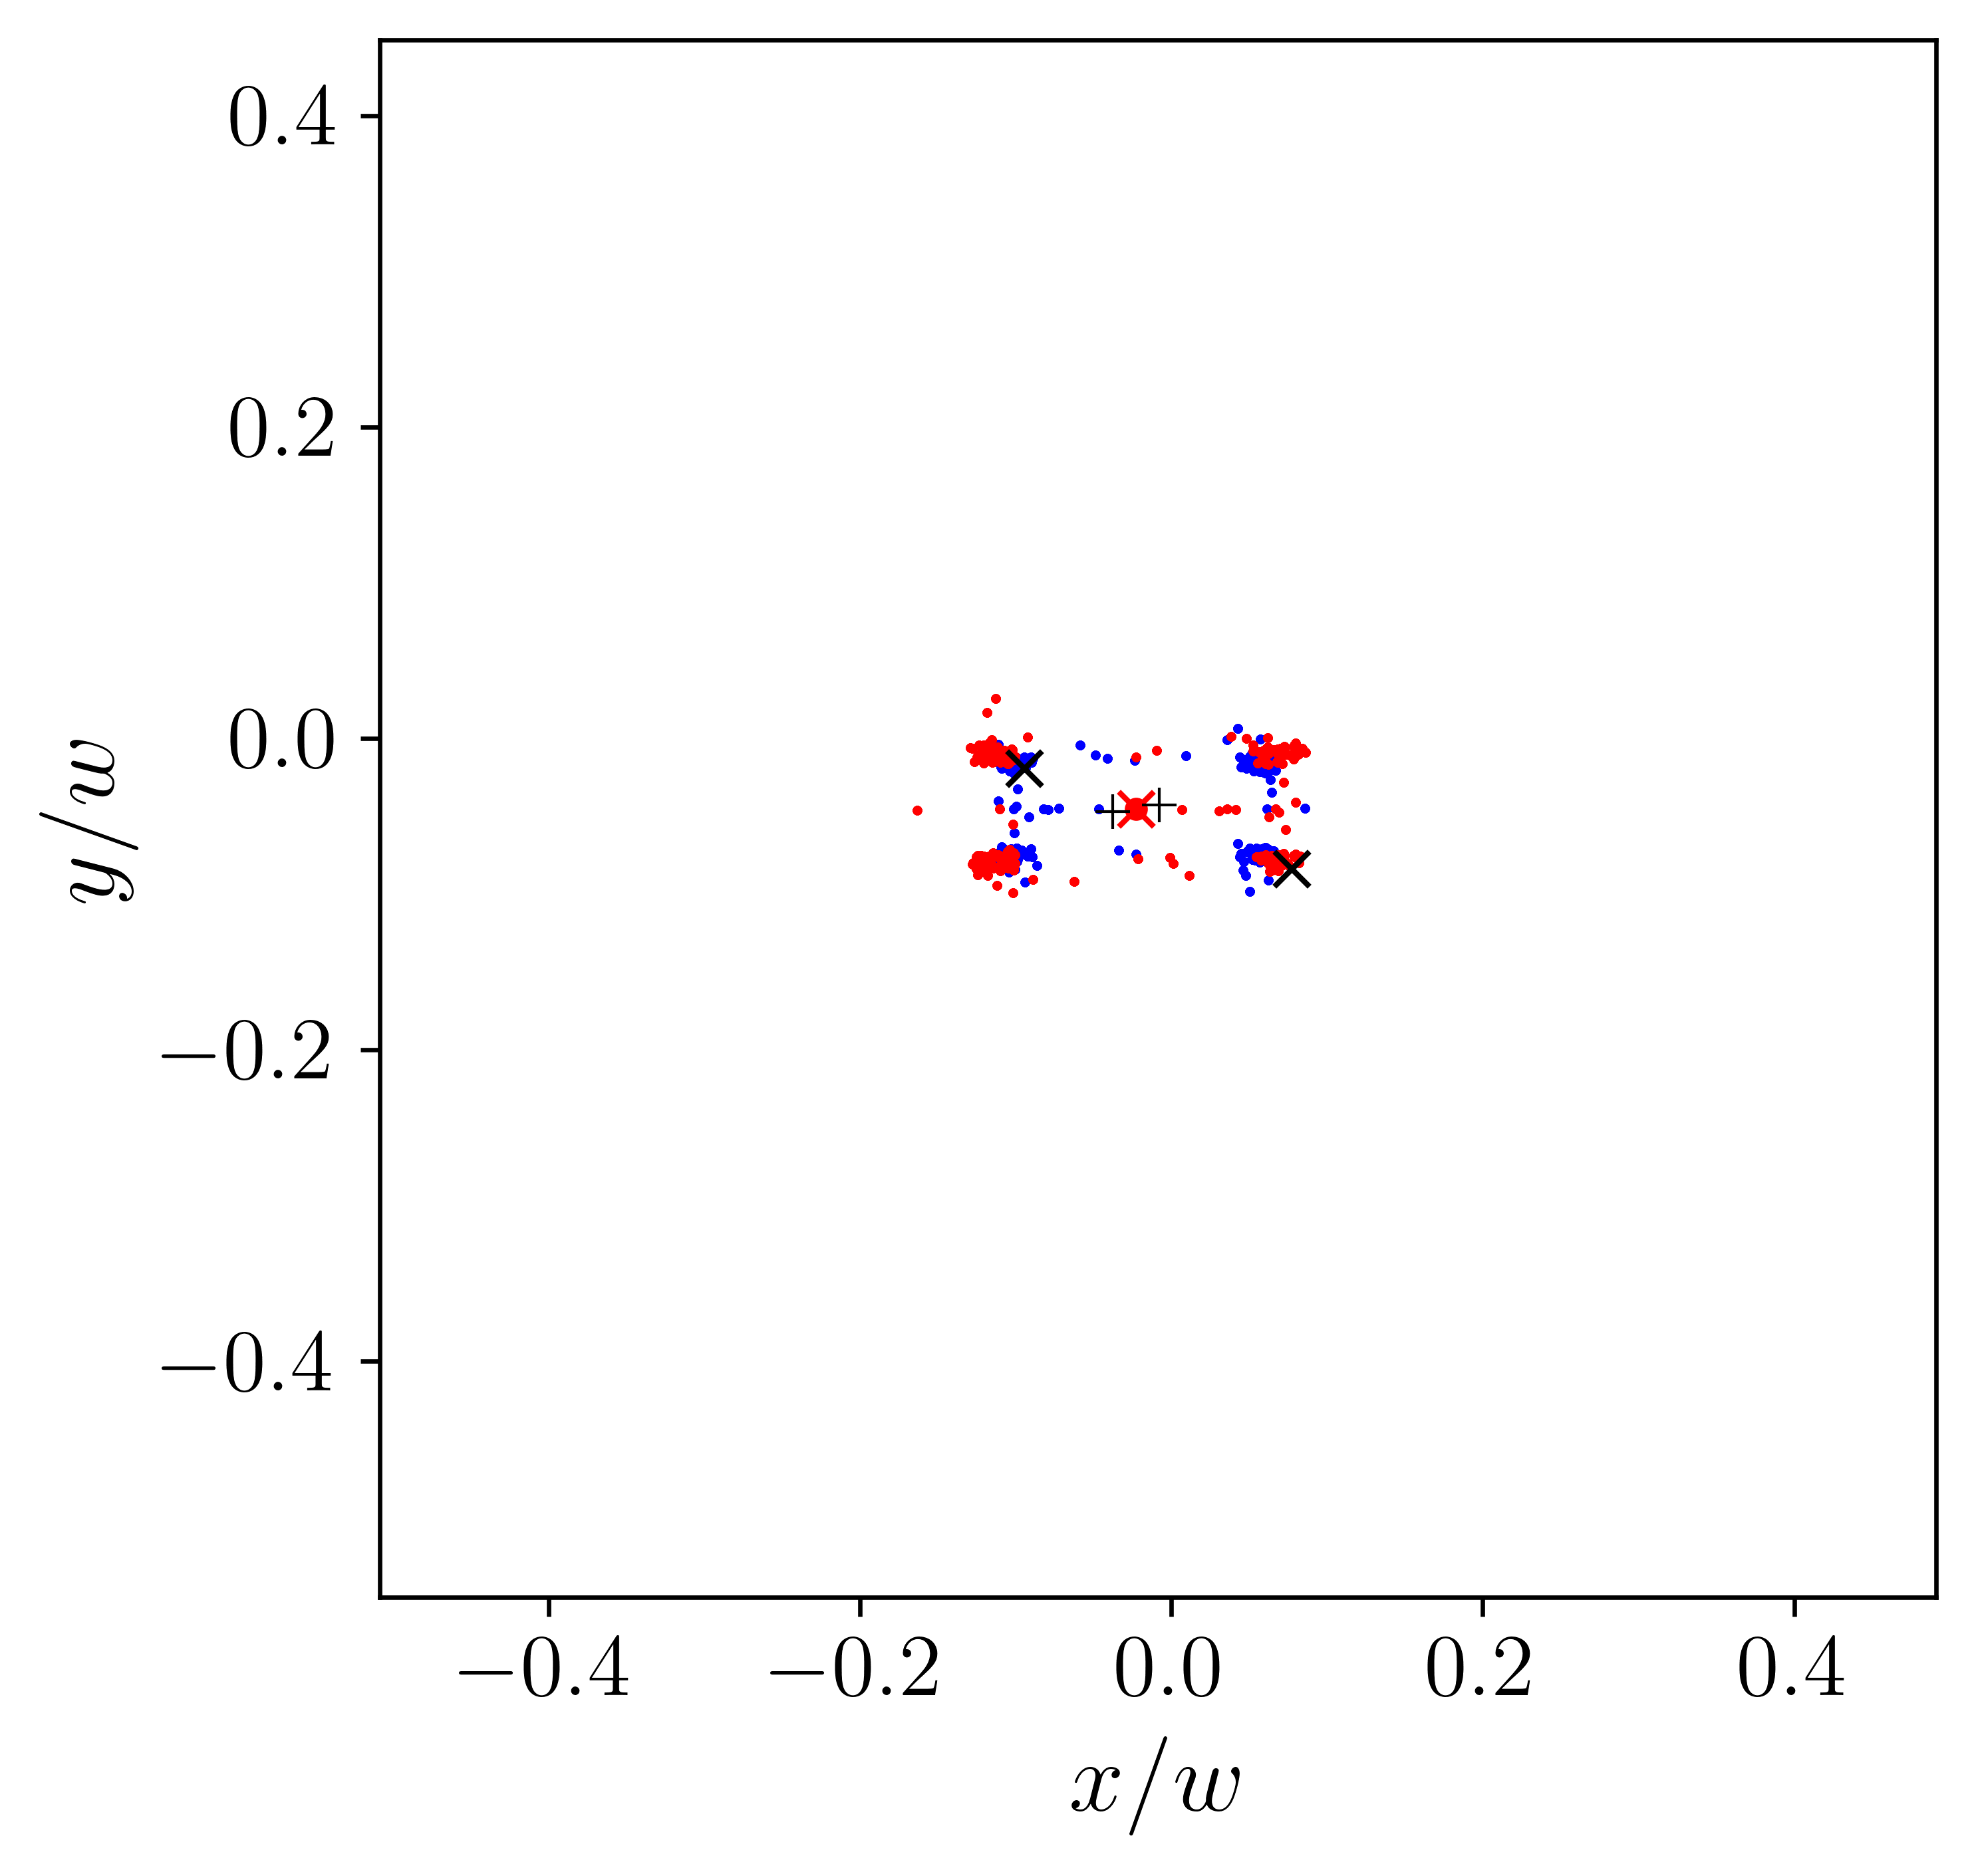

Data behind this chart, as committed beside it:
-9.450000000000000067e-02, -1.913999999999999729e-02, 7.718999999999999473e-02, -8.359500000000000264e-02, 7.136700000000000266e-01
-7.949168239372210801e-03, -4.247951963410846049e-02, -3.785235714923293471e-02, -4.687002021813762437e-02, 7.189760039359345267e-01
6.106710877780430202e-02, -1.598075118153980886e-02, -1.016843707059294222e-01, -7.734361595014943580e-02, 6.541219889450022862e-01
-9.980749356443266440e-02, -1.526483110904792301e-02, 6.966997589437844141e-02, -8.127700548442390316e-02, 7.326605043208782586e-01
6.696664322302930961e-02, -2.057672764761356299e-02, -1.099964065622869303e-01, -8.495338391640207265e-02, 7.954625190194579698e-01
6.469709658994948764e-02, -1.166732732797226557e-02, -1.011350232985681330e-01, -7.507750134783877649e-02, 6.698321027165734520e-01
-1.061715735926160864e-01, -1.182054621527813681e-02, 6.037070380982144380e-02, -7.469277655616822498e-02, 6.811978226916067802e-01
6.855162491986568907e-02, -1.272443332279667855e-02, -1.053177280860476683e-01, -7.640087797480127341e-02, 7.776110233873749777e-01
6.005569658277408462e-02, -7.824469883851220553e-02, -1.050085943563673352e-01, -1.595668253794797764e-02, 6.843866251553415436e-01
-1.070022749669471279e-01, -7.113463067348974045e-02, 6.129573272412884577e-02, -6.416357129554080274e-03, 7.449566757187957577e-01
4.664083875055190231e-02, -7.884975523079265636e-02, -1.127856097838248195e-01, -1.095106679887138112e-02, 6.585368576110373073e-01
6.155388681841564291e-02, -1.552178148887463707e-02, -1.049903997830444469e-01, -8.078767609565490337e-02, 6.639029818711250641e-01
6.596542617828690669e-02, -1.302111443005503702e-02, -1.063046833357566695e-01, -7.611940669317819597e-02, 7.556441453159423727e-01
5.842899166327056304e-02, -7.843271471869037170e-02, -1.101000325587149498e-01, -1.439014278053545384e-02, 6.934520364852976293e-01
6.136043453275707993e-02, -1.361730497439984401e-02, -1.161153049833553996e-01, -7.713381206456043637e-02, 7.837422863051175526e-01
6.129856055713474305e-02, -7.112951163559094736e-02, -1.073113146180502131e-01, -7.480804835085286264e-03, 6.650360606057579282e-01
6.239317423358505671e-02, -9.086554102730803884e-02, -1.155779815933749011e-01, -6.273880568932343636e-04, 7.857189537709556859e-01
-9.370085267102311322e-02, -7.464748731973611107e-02, 7.927324453625250733e-02, -8.662680489178668786e-03, 7.227743173598258908e-01
5.921663053920724062e-02, -7.671090252686514621e-02, -1.154210875989349211e-01, -1.186912866933366797e-02, 7.724976186892837937e-01
-1.055577100341890950e-01, -1.268739205332852435e-02, 5.778241111649208561e-02, -7.535715176695279016e-02, 6.934183995669105371e-01
4.860475341672394756e-02, -7.253169832170584808e-02, -1.233966187785826285e-01, -4.074408184477525119e-03, 7.437919071330904019e-01
6.556123209304444421e-02, -1.177701385534367373e-02, -1.038057313945468796e-01, -7.479429776971452393e-02, 6.824511398906386583e-01
6.057391947986787151e-02, -2.109310231923849227e-02, -1.058332763451786396e-01, -8.295521923215080917e-02, 7.362953642839706880e-01
6.305611773940822395e-02, -1.208010778986797276e-02, -1.011419942932693661e-01, -7.493039915789218020e-02, 7.209744962708651839e-01
5.558706315292487321e-02, -7.121191045966515643e-02, -1.165615724931985675e-01, -5.528460305666048694e-03, 7.792573583764490497e-01
-9.157075951482980536e-02, -7.533896207294760172e-02, 7.887285078093717039e-02, -9.661084235835191991e-03, 7.383286163504889643e-01
-4.686483284171194530e-02, -4.526368505852178953e-02, 6.922599013729510350e-03, -4.547389655895031635e-02, 7.763639410954973341e-01
-8.215017654818845827e-02, -4.515375579882892343e-02, 4.123453706083829440e-02, -4.557561069385601682e-02, 6.545239235408313316e-01
6.100411629066616881e-02, -7.171055631370738814e-02, -1.006796349158205761e-01, -1.134488332495597364e-02, 6.427795048133739808e-01
-1.030632176699766284e-01, -7.099457676327744493e-02, 7.300693738923283438e-02, -5.557348842433211880e-03, 7.884826511562788021e-01
-1.118766916098076214e-01, -1.386439846058951444e-02, 5.756705881208900449e-02, -7.826396228927905152e-02, 7.517443635220906195e-01
4.392452354419387750e-02, -1.205475174862860946e-02, -1.245168224940427920e-01, -7.527395420018528904e-02, 7.203655077902355597e-01
-1.015597125816507101e-01, -1.263348931204897121e-02, 7.192592479053311338e-02, -7.400387827950058450e-02, 7.247931538768270787e-01
-1.044613176979160563e-01, -1.333602121558931895e-02, 6.172638020212145582e-02, -7.717653027169053825e-02, 6.844601446922884413e-01
6.313651439932035925e-02, -1.194285930185762061e-02, -1.071259605096100131e-01, -7.493898961505848777e-02, 7.401305812597458456e-01
4.955393810633668822e-02, -1.263463481375741784e-02, -1.170611675651677536e-01, -7.558812743454867977e-02, 7.094985853967722411e-01
5.902458039486113694e-02, -7.329138034965759774e-02, -1.115524115981142705e-01, -5.356188003983239528e-03, 7.444455243738269390e-01
-1.109886241153450470e-01, -3.925983048252224342e-03, 6.321183718356040981e-02, -8.524631877934830959e-02, 7.634688409796943631e-01
-1.004161586469174139e-01, -1.503687248134326707e-02, 7.076217371894277797e-02, -8.145417490160902774e-02, 7.812749310325257657e-01
5.557373810467879094e-02, -1.246615071767628868e-02, -1.157162760101487220e-01, -7.557786615209009795e-02, 7.354072315856408082e-01
-1.013076994836951406e-01, -1.224861542547443435e-02, 7.039237960325370191e-02, -7.495339458619193485e-02, 7.042398569757224447e-01
6.159160590747429775e-02, -1.433998491881637374e-02, -1.147109401734778822e-01, -7.357041550211573799e-02, 7.519378269162819706e-01
-1.013625289236626537e-01, -1.514621698689209289e-02, 6.442093551053684752e-02, -7.929661243872970777e-02, 6.514561518609065516e-01
-9.441548912847504138e-02, -1.189975191606514569e-02, 7.919033656835269830e-02, -7.581096771056916594e-02, 7.356359561726328877e-01
-9.627216941044509924e-02, -7.190655551970163983e-02, 7.969828779311272093e-02, -2.941585280094728694e-03, 7.893487612685021748e-01
5.658521365521175517e-02, -7.927047246834448280e-02, -1.150225355003936245e-01, -1.544080802219799375e-02, 7.776758636650051848e-01
5.759879177074669898e-02, -1.115516253319182374e-02, -1.204432730656505718e-01, -7.569204166609275197e-02, 7.618577768520177207e-01
-7.212110820826944657e-02, -4.459317323172124620e-02, 3.056921910030837089e-02, -4.634857494335109518e-02, 7.375929558807781117e-01
6.523283885644112767e-02, -7.885763290102829060e-02, -1.049062573937585563e-01, -1.603478038598551980e-02, 7.612965865156577916e-01
5.229388107214926612e-02, -1.077880484739854837e-02, -1.116915602035099125e-01, -7.612361346750565194e-02, 6.406453585050186916e-01
-1.108906506930035230e-01, -7.727489565962403217e-02, 5.742922507086006823e-02, -1.493050295478767081e-02, 6.950835085970470395e-01
6.579117280577674587e-02, -1.966838812778533632e-02, -1.045961302594094755e-01, -8.336405787858555683e-02, 7.007376671820144676e-01
-9.224514327775516775e-02, -7.575340572811105344e-02, 8.638251207276499699e-02, -9.012001593520092835e-03, 7.991528695738896459e-01
3.562029162968555901e-02, -6.455019333701465106e-04, -8.886204592750102105e-02, -9.062500329046667413e-02, 6.527523531347226848e-01
-1.103683355075689987e-01, -1.422855521977001506e-02, 5.917909253809649356e-02, -7.691299919610047886e-02, 6.817124997272636655e-01
6.618010169314299251e-02, -1.940734217900196706e-02, -1.029796840981156703e-01, -8.294128930239427766e-02, 6.776781929236238566e-01
-1.022766299118634814e-01, -1.340512687426497276e-02, 7.465294134775096735e-02, -8.015148709919772685e-02, 7.865617183450492877e-01
6.706810227058618290e-02, -7.831792773761114823e-02, -1.071081440795360468e-01, -1.350167536741240723e-02, 7.600518377329424924e-01
6.424666080040175586e-02, -1.601287056425833646e-02, -1.036939665360789575e-01, -8.006646786488835765e-02, 7.323885166780845779e-01
6.425334343763461353e-02, -1.635714606929786902e-02, -1.059794882487548606e-01, -7.839633603078099977e-02, 6.977922959045050888e-01
-1.001445794496459984e-01, -7.359655818088317591e-02, 6.969275914043694675e-02, -1.076985091914793927e-02, 6.514515371537481503e-01
... 1,941 more rows
